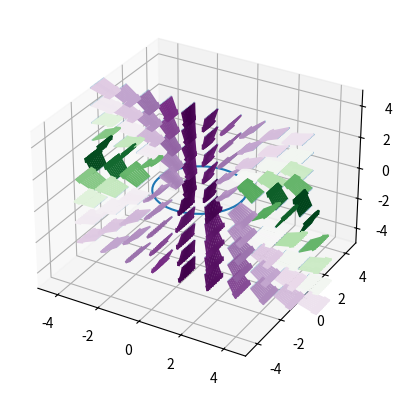

Python code for this plot:
import numpy as np
from matplotlib import pyplot as plt
import time
start = time.process_time()  # Para calcular tiempo de ejecución


# Parametrización

# Circunferencia del anillo
anguloInicial = 0  # Radianes
anguloFinal = 2 * np.pi
pasos = 50  # Cantidad partículas del anillo
radio = 2

# Vector [Θ1, Θ2, ...] Cambio del ángulo
theta, deltaTheta = np.linspace(anguloInicial, anguloFinal, pasos, retstep=True)

xCirculo = radio * np.cos(theta)
yCirculo = radio * np.sin(theta)
# Fin de parametrización


# Red de puntos a evaluar el campo magnetico

cantidadPuntos = 10     # Por lado XYZ
distancia = 5      # Por defecto: radio
offset = 0  # Desplazamiento fuera del radio de puntos

# Vectores de coordenandas de puntos
rX = np.linspace(-distancia - offset, distancia + offset, cantidadPuntos)   # Coordenadas X
rY = np.linspace(-0.5, 0.5, cantidadPuntos)               # Coordenadas Y
rZ = np.linspace(-distancia - offset, distancia + offset, cantidadPuntos)   # Coordenadas Z
# Fin red de puntos

# Cálculo de campo magnético para puntos en la red

# Ecuación de campo magnético
"""
(...) Parentesis ---> nombre de las variables
↓↑    Flechas    ---> lugar en donde se nombra la variable

Campo magnético:

B = g * SUMATORIA[k * c]

g  = mu_O * RX * I / 4 * pi  # Constante fuera de la Sumatoria/~Integral~

en donde 
        (mu_0);   permeabilidad del vacío (↓)
        RX;        (radio ↑)
        I;        corriente eléctrica (corriente ↓)


Sumatoria/~Integral~ de k * c
    de cada patícula en el anillo (pasos ↑)
    sobre cada posición en la red (rX, rY, rZ ↑) para cierta (cantidadPuntos ↑)^3*dimensiones*:
        
        k =                     ∆Θ
            ---------------------------------------------
            [(-Rcos(Θn))^2 + (y - Rsin(Θn))^2 + z^2]^3/2 
            
            
        c = [+-sin(Θn) î  +-cos(Θn) ĵ] x [-Rcos(Θn) î  +[y - Rsin(Θn)] ĵ  +z k̂]  # Producto Cruz

en donde 
        ∆Θ;     cambio del ángulo (deltaTheta ↑)
        RX;      (radio ↑)
        Θn;     vector [Θ1, Θ2, ...] Cambio del ángulo (theta ↑)
        y,z;    posiciones en dónde evaluar campo magnético (rX, rY, rZ ↑)



RESUMEN:

Calcular: B = g * SUMATORIA[k * c]        
        
"""

# B = B = g * SUMATORIA[k * c]

# Constantes
mu_0 = 4 * np.pi * 10 ** -7                     # Tesla * metros / Ampers
corriente = 1                                   # Ampers

g = (mu_0 * radio * corriente) / (4 * np.pi)    # Tesla * metros
# g ✓


# Meshgrid de coorednadas X, Y, Z y Theta para operaciones vectoriales
RX, RY, RZ, T = np.meshgrid(rX, rY, rZ, theta, indexing='ij')

# Warning con ello eliminado de la consola debido a --> Posible división por 0
with np.errstate(divide='ignore', invalid='ignore'):
    dividend = ((RX - radio * np.cos(T)) ** 2 + (RY - radio * np.sin(T)) ** 2 + RZ ** 2) ** (3 / 2)
    k = np.where(dividend != 0, deltaTheta / dividend, 0)
# Código de antes por si acaso
# k = deltaTheta / (((RX - radio * np.cos(T)) ** 2 + (RY - radio * np.sin(T)) ** 2 + RZ ** 2) ** (3 / 2))
# k ✓


# c = [c1] x [c2] Producto cruz de dos matrices
c1 = np.array([np.sin(T), -np.cos(T)])
c2 = np.array([RX - radio * np.cos(T), RY - radio * np.sin(T), RZ])

c = np.cross(c1.transpose(), c2.transpose())
# c ✓


# Cambio de orden de dimensiones de matrices
"""
Permutacion para arreglar anguloInicial matriz de c

Actualmente funcionando:
index = 56 ---> (2, 1, 3, 0, 4)
print(combinacionDimensiones[indez])

Encontrado mediante:

import itertools
combinacionDimensiones = list(itertools.permutations([0, 1, 2, 3, 4]))
nosquedamos = 57
for z in range(nosquedamos, len(combinacionDimensiones)):
    cr = c.transpose(combinacionDimensiones[z])
    cz = cr.reshape((cantidadPuntos**4, 3))
"""

# Arreglo de dimensiones y forma de matrices de c y k
"""
Para poder calcular c * k
y
SUMATORIA[c * k]
hay que modificar la forma de las matrices en donde se almacena
el resultado de c y de k debdio anguloInicial la forma en que se obtuviron sus valores, esto es
anguloInicial través de operaciones vectoriales con el
meshgrid RX, RY, RZ, T = np.meshgrid(rX, rY, rZ, theta, indexing='ij') 
"""
configNorm = cantidadPuntos ** 3 * pasos        # Toda la cantidad de valores calculados


c = c.transpose((2, 3, 1, 0, 4))            # Cambio de orden de dimenensiones // 2,1,3,0,4
c = c.reshape((configNorm, 3))     # Reconfigruación eliminando dimensiones extra



k = k.transpose((1, 0, 2, 3)) # 1, 0, 2, 3
k = k.reshape((configNorm, 1))


# Cálculo c * k
multiplicacion = np.multiply(k, c)


# Arreglo de Matriz multiplicacion para poder hacer SUMATORIA[c * k]
multiplicacion = multiplicacion.reshape((configNorm//pasos, pasos, 3))

sumatoria = np.sum(multiplicacion, axis=1)
"""
 Matriz final de sumatoria de forma (cantidadPuntos^3*dimensiones*, 3)
 cada renglon es un punto de la red/reja/malla
 cada columna es una coordenada xCirculo/y/z o i/j/k
"""


# Matriz Campo Magnético
B = sumatoria * g


# Gráficación

# Circunferencia
fig = plt.figure()
ax = fig.add_subplot(111, projection='3d')
ax.plot(xCirculo, yCirculo, zs=0, zdir='z', label='Circunferencia campo magnetico')


# Red de puntos a evaluar el campo magnetico
xx, yy, zz = np.meshgrid(rX, rY, rZ)
ax.scatter(xx, yy, zz, marker='.', s=0.2)


# Calcular el color de los vectores según su cambio de dirección. CRÉDITOS: GPT DaVinci
color = np.arctan2(B[:, 2], np.sqrt(B[:, 0] ** 2 + B[:, 1] ** 2))
cmap = plt.colormaps['PRGn']  # Elegir mapa de colores
norm = plt.Normalize(color.min(), color.max())  # Normalizar valores de colores
colors = cmap(norm(color))  # Convertir valores de colores en RGBA


# Vectores Campo magnético

ax.quiver(xx.ravel(), yy.ravel(), zz.ravel(), B[:, 0], B[:, 1], B[:, 2], color=colors, length=1, normalize=True)


# Ajustes misceláneos de visaulización

# Limítes de ejes
ax.set_xlim([-5, 5])
ax.set_ylim([-5, 5])
ax.set_zlim([-5, 5])


""" 
Por si se ofrece, ratio de ejes
# print(np.ptp(xx))
# print(np.ptp(yy))
# print(np.ptp(zz))
# ax.set_box_aspect((np.ptp(xx), 26.0, np.ptp(zz)))
"""


end = time.process_time()
print(end - start)


# Mostrar la gráfica
plt.show()
